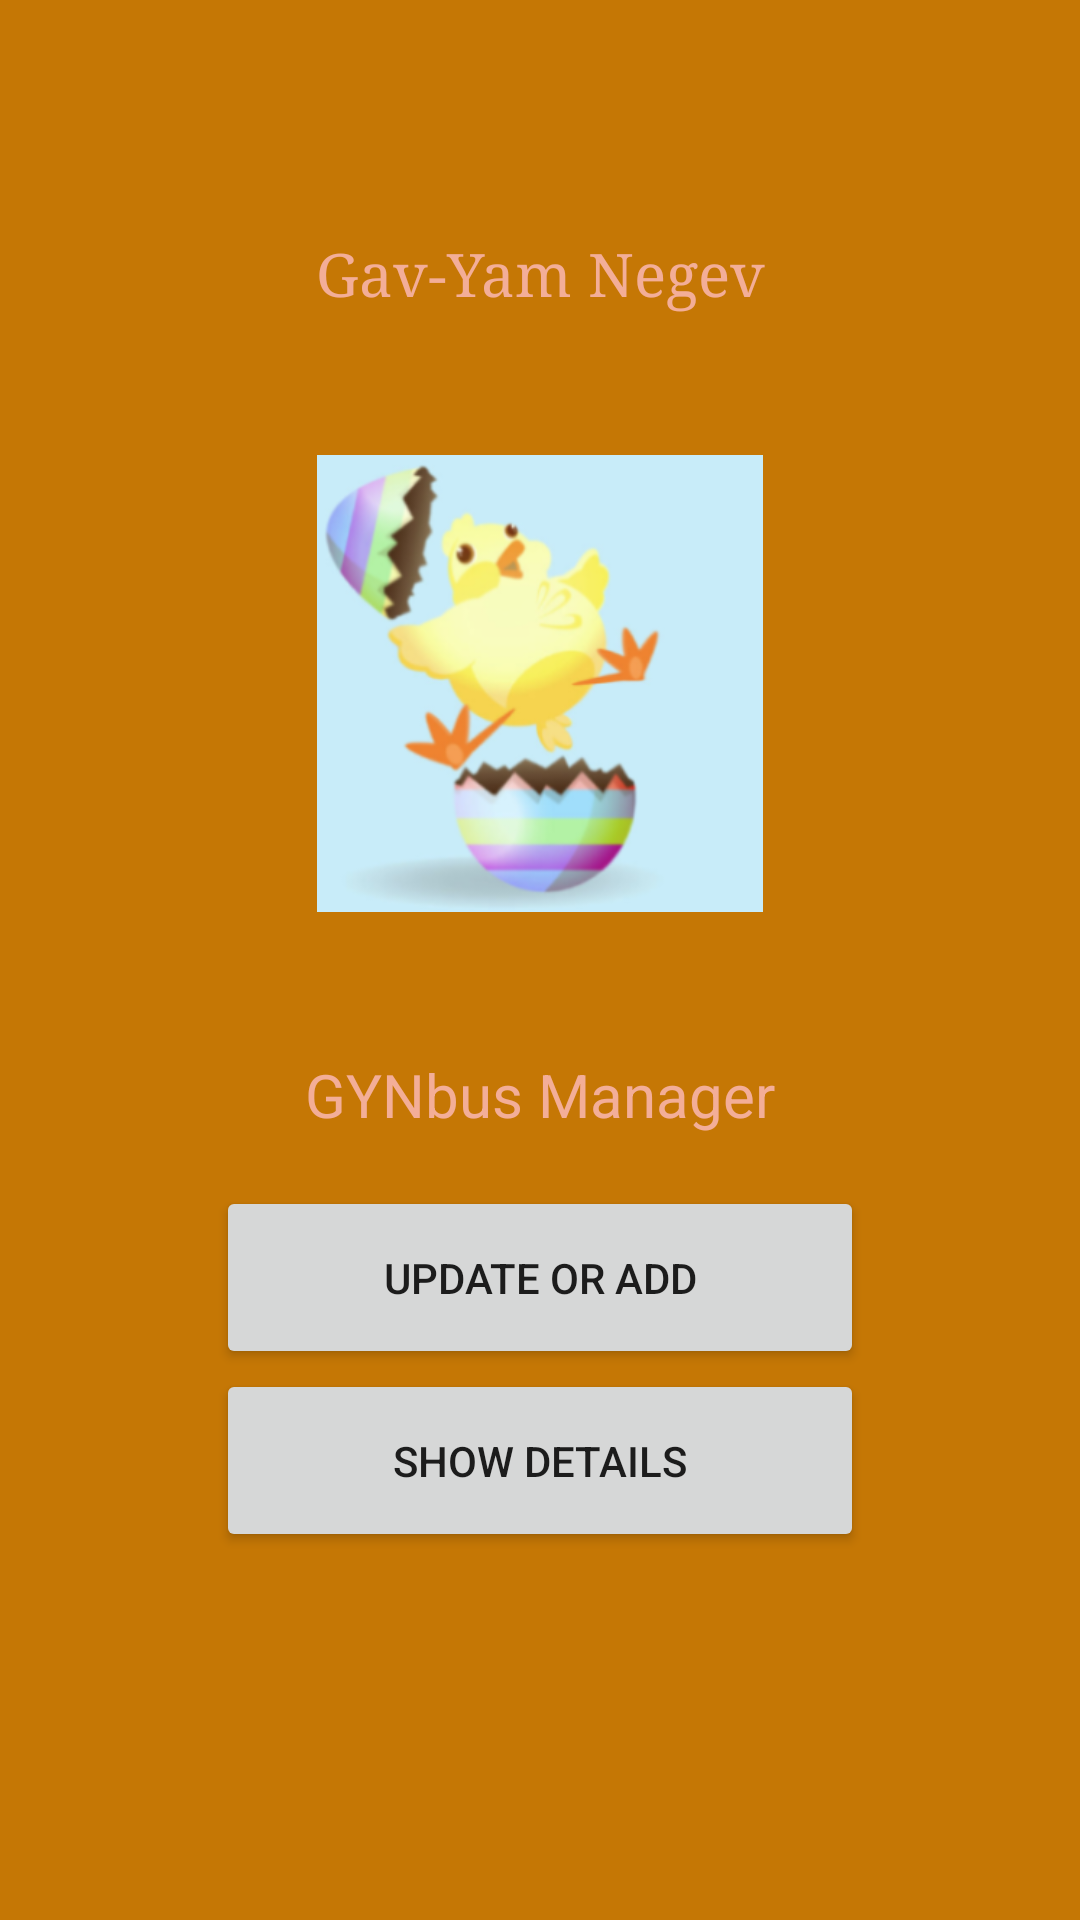

Here is an Android app screen rendered from its layout file. Give the layout XML and the strings, colors and styles it references.
<!-- AndroidManifest.xml: application theme Theme.D26m01y22 -->
<!-- res/layout/activity_main.xml -->
<?xml version="1.0" encoding="utf-8"?>
<LinearLayout xmlns:android="http://schemas.android.com/apk/res/android"
    xmlns:app="http://schemas.android.com/apk/res-auto"
    xmlns:tools="http://schemas.android.com/tools"
    android:layout_width="match_parent"
    android:layout_height="match_parent"
    android:background="#C57705"
    tools:context=".MainActivity">

    <Space
        android:layout_width="0dp"
        android:layout_height="match_parent"
        android:layout_weight="20" />

    <LinearLayout
        android:layout_width="0dp"
        android:layout_height="match_parent"
        android:layout_weight="60"
        android:orientation="vertical">

        <Space
            android:layout_width="match_parent"
            android:layout_height="0dp"
            android:layout_weight="10" />

        <TextView
            android:id="@+id/titleUpdateWorkers"
            android:layout_width="match_parent"
            android:layout_height="0dp"
            android:layout_weight="10"
            android:fontFamily="serif"
            android:gravity="center"
            android:text="Gav-Yam Negev"
            android:textColor="#F3AE98"
            android:textSize="20sp" />

        <Space
            android:layout_width="match_parent"
            android:layout_height="0dp"
            android:layout_weight="5" />

        <ImageView
            android:id="@+id/imageView"
            android:layout_width="match_parent"
            android:layout_height="0dp"
            android:layout_weight="25"
            app:srcCompat="@drawable/temp" />

        <Space
            android:layout_width="match_parent"
            android:layout_height="0dp"
            android:layout_weight="5" />

        <TextView
            android:id="@+id/textView2"
            android:layout_width="match_parent"
            android:layout_height="0dp"
            android:layout_weight="10"
            android:gravity="center"
            android:text="GYNbus Manager"
            android:textColor="#F3AE98"
            android:textSize="20sp" />

        <Button
            android:id="@+id/button"
            android:layout_width="match_parent"
            android:layout_height="0dp"
            android:layout_weight="10"
            android:onClick="gotoUpdateMenu"
            android:text="update or add" />

        <Button
            android:id="@+id/button2"
            android:layout_width="match_parent"
            android:layout_height="0dp"
            android:layout_weight="10"
            android:onClick="gotoDetailsMenu"
            android:text="show Details" />

        <Space
            android:layout_width="match_parent"
            android:layout_height="0dp"
            android:layout_weight="5" />

        <Space
            android:layout_width="match_parent"
            android:layout_height="0dp"
            android:layout_weight="15" />
    </LinearLayout>

    <Space
        android:layout_width="0dp"
        android:layout_height="match_parent"
        android:layout_weight="20" />

</LinearLayout>
<!-- resources referenced by this layout -->
<resources>
  <!-- drawable temp: png bitmap (drawable, 57530 bytes) -->
  <style name="Theme.D26m01y22" parent="Theme.MaterialComponents.DayNight.DarkActionBar">
          
          <item name="colorPrimary">@color/purple_500</item>
          <item name="colorPrimaryVariant">@color/purple_700</item>
          <item name="colorOnPrimary">@color/white</item>
          
          <item name="colorSecondary">@color/teal_200</item>
          <item name="colorSecondaryVariant">@color/teal_700</item>
          <item name="colorOnSecondary">@color/black</item>
          
          <item name="android:statusBarColor" tools:targetApi="l">?attr/colorPrimaryVariant</item>
          
      </style>
  <!-- not gathered from this repository: default colours our renderer supplied (Android Studio template values) -->
  <color name="purple_500">#FF6200EE</color>
  <color name="purple_700">#FF3700B3</color>
  <color name="teal_200">#FF03DAC5</color>
  <color name="teal_700">#FF018786</color>
  <color name="black">#FF000000</color>
  <color name="white">#FFFFFFFF</color>
</resources>
